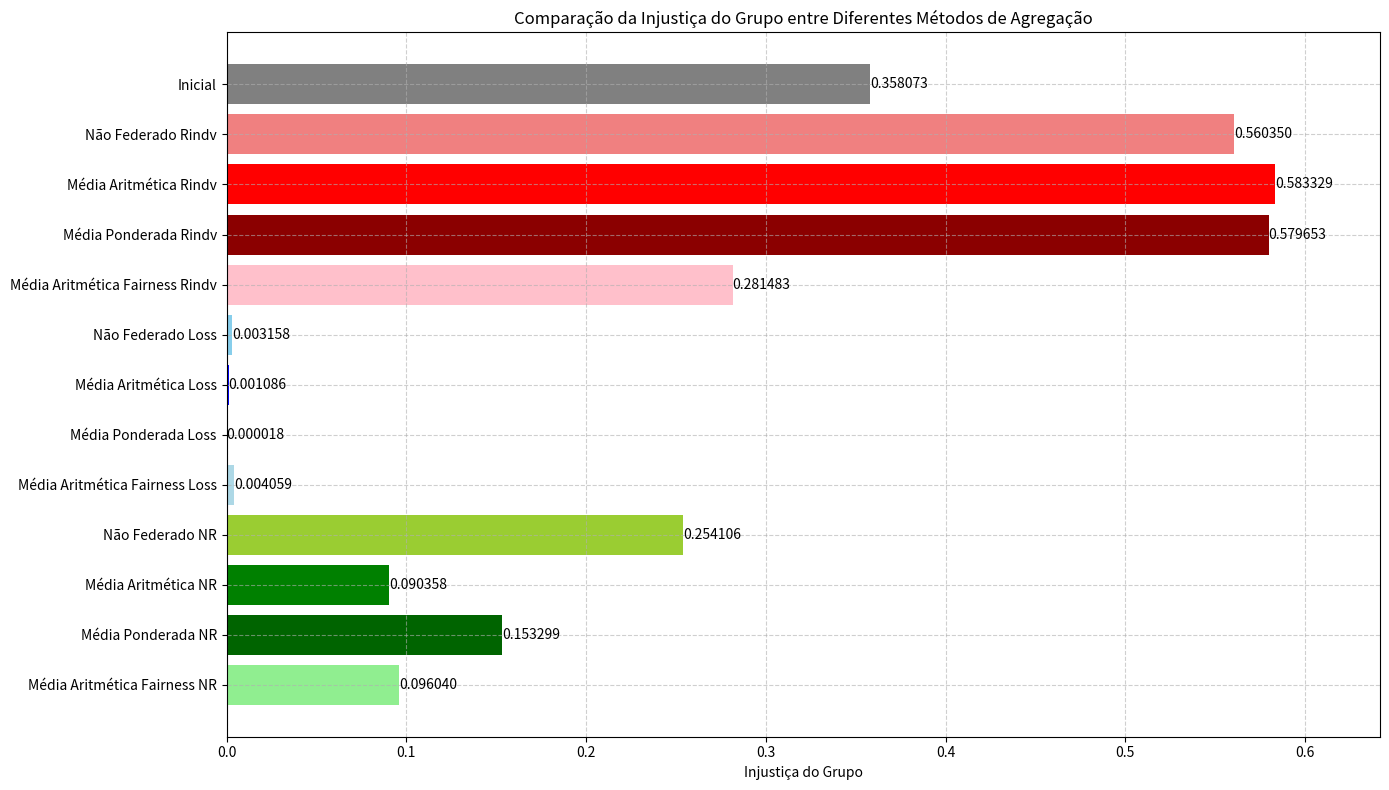

Source code (Python):
import matplotlib.pyplot as plt
import numpy as np

# Dados, agora listados de baixo para cima para coincidir com a ordem de cima para baixo no gráfico
categorias = [
    'Média Aritmética Fairness NR', 'Média Ponderada NR', 'Média Aritmética NR', 'Não Federado NR',
    'Média Aritmética Fairness Loss', 'Média Ponderada Loss', 'Média Aritmética Loss', 'Não Federado Loss',
    'Média Aritmética Fairness Rindv', 'Média Ponderada Rindv', 'Média Aritmética Rindv', 'Não Federado Rindv',
    'Inicial'
]

valores = [
    0.096040070, 0.153299317, 0.090358347, 0.254105717,
    0.004058505, 0.000017779, 0.001085988, 0.003157894,
    0.281483173, 0.579653025, 0.583328843, 0.560349882,
    0.358072519
]

cores = [
    'lightgreen', 'darkgreen', 'green', 'yellowgreen',
    'lightblue', 'darkblue', 'blue', 'skyblue',
    'pink', 'darkred', 'red', 'lightcoral',
    'gray'
]

fig, ax = plt.subplots(figsize=(14, 8))
bars = ax.barh(categorias, valores, color=cores)
ax.set_xlabel('Injustiça do Grupo')
ax.set_title('Comparação da Injustiça do Grupo entre Diferentes Métodos de Agregação')
ax.grid(True, linestyle='--', alpha=0.6)  # Adiciona grid
ax.set_xlim(right=max(valores)*1.1)  # Ajusta um limite para eixo X

# Adicionando valores nas barras para facilitar a leitura
for bar, value in zip(bars, valores):
    ax.text(value, bar.get_y() + bar.get_height()/2, f'{value:.6f}', va='center', ha='left')

plt.tight_layout()  # Ajusta o layout para evitar sobreposição de elementos
plt.show()
